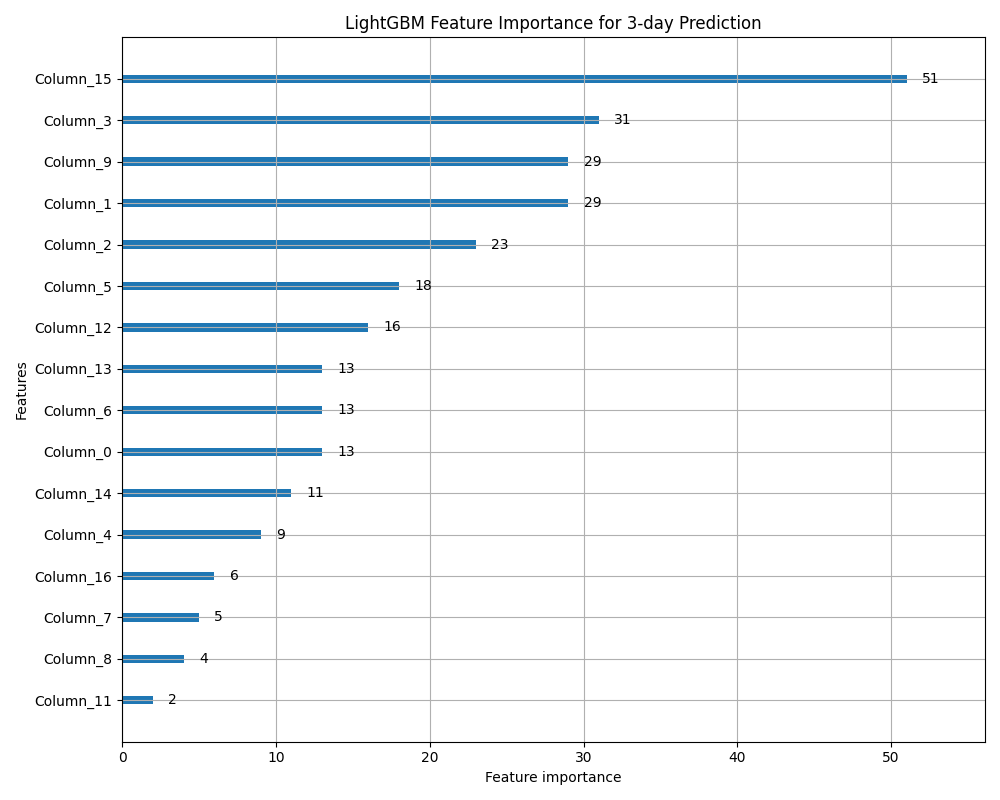

The data file committed next to this chart (first rows):
feature, importance
price_position_3d, 51
price_range_pct, 31
parkinson_vol_20d, 29
earnings_q1, 29
parkinson_vol_5d, 23
min_low_5d, 18
atr, 16
parkinson_vol_10d, 13
vol_regime_10d, 13
volume_ratio_20d, 13
volume_ratio_5d, 11
body_size_pct, 9
volume_ratio_10d, 6
adx, 5
rel_return_30d, 4
rel_return_20d, 2
earnings_q2, 0
